14-way image classification set "dataset" from GitHub (Anshumaankhare2403/AI-Based-Plant-Disease-Detection-System); label vocabulary: apple apple scab, apple black rot, apple healthy, corn common rust, corn northern leaf blight, corn healthy, grape black rot, grape healthy, potato early blight, potato late blight, potato healthy, tomato early blight, tomato late blight, tomato healthy.

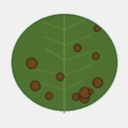
Label: potato late blight

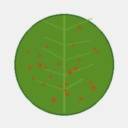
Label: corn common rust

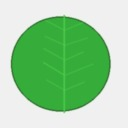
Label: corn healthy

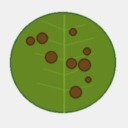
Label: corn northern leaf blight

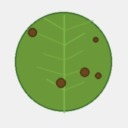
Label: tomato late blight

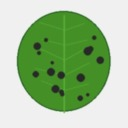
Label: grape black rot
